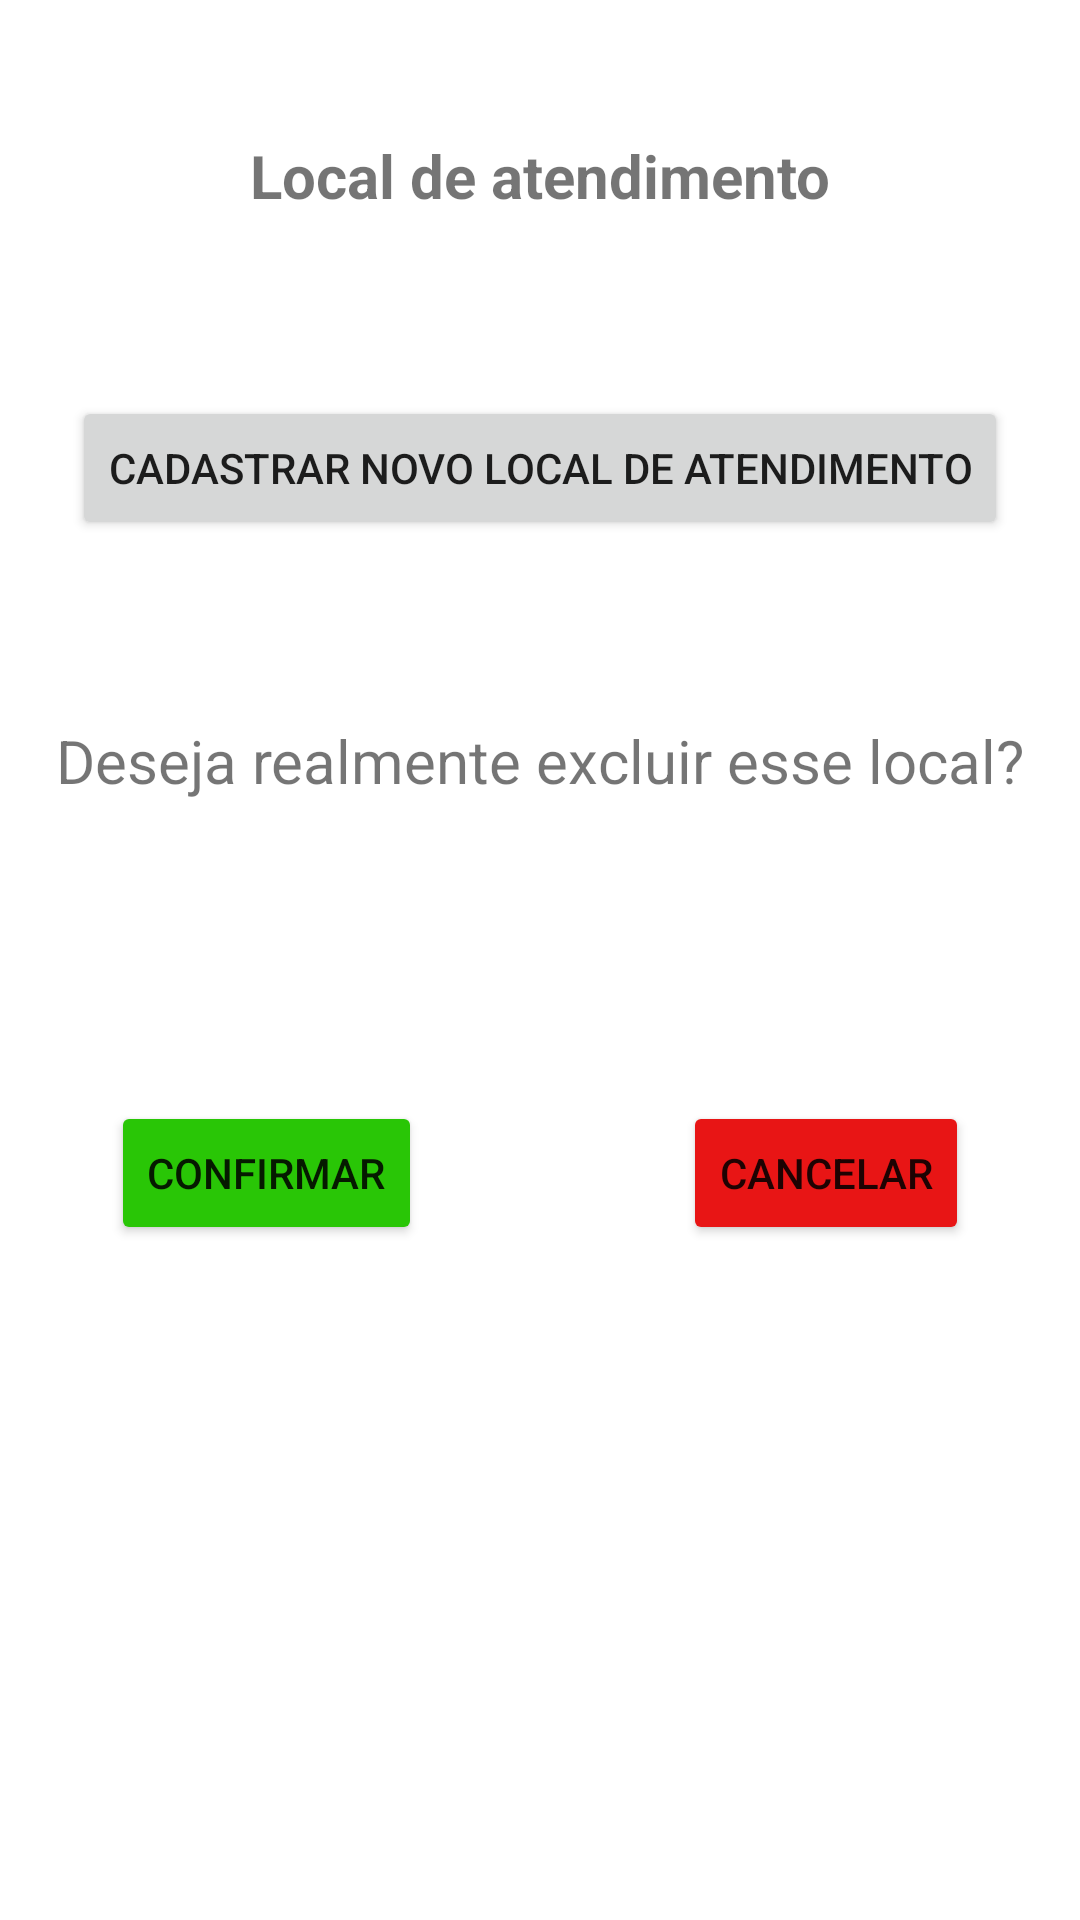

Write the Android layout XML for this screen, with the resource values it uses.
<!-- AndroidManifest.xml: application theme Theme.ProjetoDeMobileFase1 -->
<!-- res/layout/activity_excluir_local_de_atendimento.xml -->
<?xml version="1.0" encoding="utf-8"?>
<androidx.constraintlayout.widget.ConstraintLayout xmlns:android="http://schemas.android.com/apk/res/android"
    xmlns:app="http://schemas.android.com/apk/res-auto"
    xmlns:tools="http://schemas.android.com/tools"
    android:layout_width="match_parent"
    android:layout_height="match_parent"
    tools:context=".ExcluirLocalDeAtendimento">

    <TextView
        android:id="@+id/textView53"
        android:layout_width="wrap_content"
        android:layout_height="wrap_content"
        android:layout_marginTop="45dp"
        android:text="Local de atendimento"
        android:textSize="20sp"
        android:textStyle="bold"
        app:layout_constraintEnd_toEndOf="parent"
        app:layout_constraintStart_toStartOf="parent"
        app:layout_constraintTop_toTopOf="parent" />

    <Button
        android:id="@+id/button16"
        android:layout_width="wrap_content"
        android:layout_height="wrap_content"
        android:layout_marginTop="60dp"
        android:text="Cadastrar novo local de atendimento"
        app:layout_constraintEnd_toEndOf="parent"
        app:layout_constraintStart_toStartOf="parent"
        app:layout_constraintTop_toBottomOf="@+id/textView53" />

    <TextView
        android:id="@+id/textView54"
        android:layout_width="wrap_content"
        android:layout_height="wrap_content"
        android:layout_marginTop="60dp"
        android:text="Deseja realmente excluir esse local?"
        android:textSize="20sp"
        app:layout_constraintEnd_toEndOf="parent"
        app:layout_constraintStart_toStartOf="parent"
        app:layout_constraintTop_toBottomOf="@+id/button16" />

    <Button
        android:id="@+id/button18"
        android:layout_width="wrap_content"
        android:layout_height="wrap_content"
        android:layout_marginTop="100dp"
        android:backgroundTint="#29C606"
        android:text="Confirmar"
        app:cornerRadius="20dp"
        app:layout_constraintEnd_toStartOf="@+id/button19"
        app:layout_constraintStart_toStartOf="parent"
        app:layout_constraintTop_toBottomOf="@+id/textView54" />

    <Button
        android:id="@+id/button19"
        android:layout_width="wrap_content"
        android:layout_height="wrap_content"
        android:layout_marginStart="50dp"
        android:layout_marginTop="100dp"
        android:backgroundTint="#E81515"
        android:text="Cancelar"
        app:cornerRadius="20dp"
        app:layout_constraintEnd_toEndOf="parent"
        app:layout_constraintStart_toEndOf="@+id/button18"
        app:layout_constraintTop_toBottomOf="@+id/textView54" />
</androidx.constraintlayout.widget.ConstraintLayout>
<!-- resources referenced by this layout -->
<resources>
  <style name="Theme.ProjetoDeMobileFase1" parent="Theme.MaterialComponents.DayNight.DarkActionBar">
          
          <item name="colorPrimary">@color/purple_500</item>
          <item name="colorPrimaryVariant">@color/purple_700</item>
          <item name="colorOnPrimary">@color/white</item>
          
          <item name="colorSecondary">@color/teal_200</item>
          <item name="colorSecondaryVariant">@color/teal_700</item>
          <item name="colorOnSecondary">@color/black</item>
          
          <item name="android:statusBarColor" tools:targetApi="l">?attr/colorPrimaryVariant</item>
          
      </style>
  <color name="purple_500">#00ABEE</color>
  <color name="purple_700">#FF3700B3</color>
  <color name="white">#FFFFFF</color>
  <color name="teal_200">#FF03DAC5</color>
  <color name="teal_700">#FF018786</color>
  <color name="black">#FF000000</color>
</resources>
